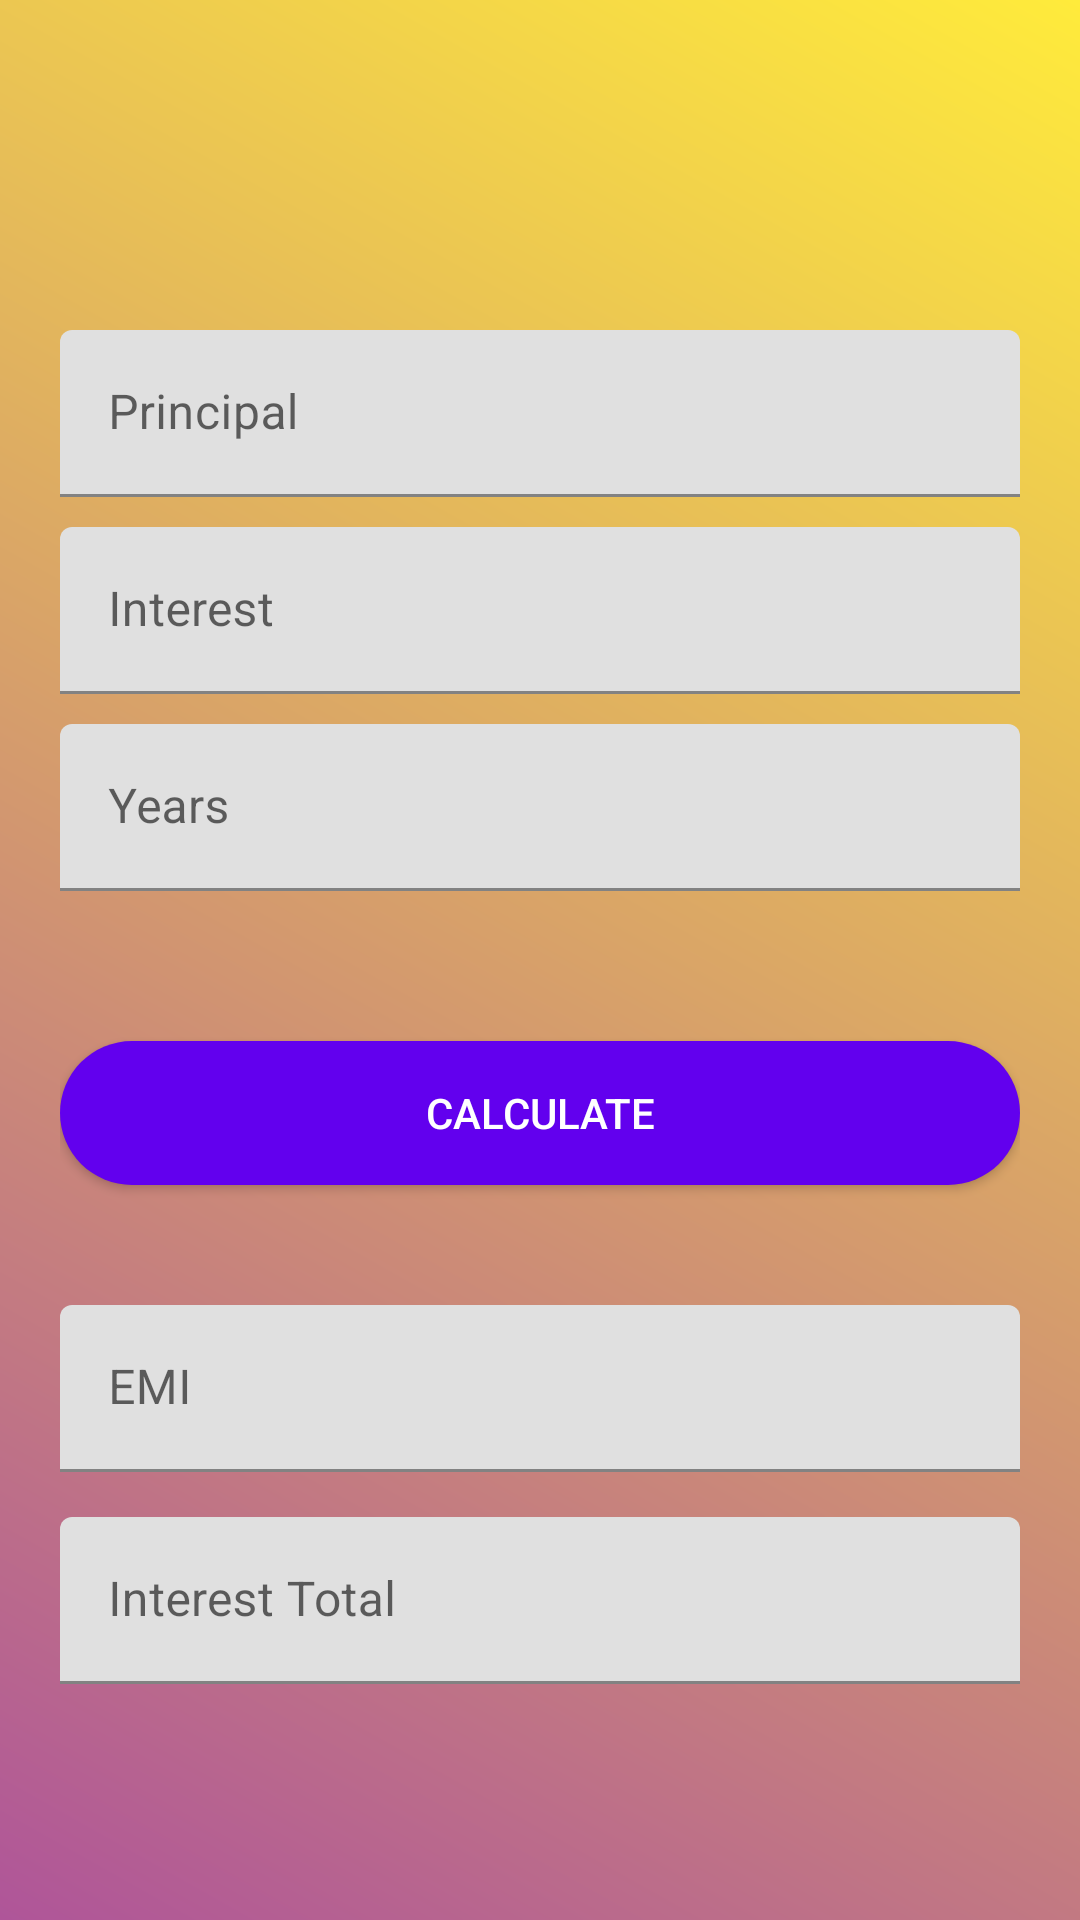

Android layout source for this screen:
<!-- AndroidManifest.xml: application theme Theme.ExpenseTracker -->
<!-- res/layout/activity_emi.xml -->
<androidx.coordinatorlayout.widget.CoordinatorLayout
    xmlns:android="http://schemas.android.com/apk/res/android"
    android:layout_width="match_parent"
    xmlns:tools="http://schemas.android.com/tools"
    tools:context=".inc_emi"
    android:background="@drawable/background"
    android:layout_height="match_parent">

    <androidx.core.widget.NestedScrollView
        android:layout_height="match_parent"
        android:layout_width="match_parent">

        <LinearLayout
            android:layout_width="match_parent"
            android:layout_height="match_parent"
            android:layout_marginTop="100dp"
            android:orientation="vertical"
            android:paddingLeft="20dp"
            android:paddingTop="10dp"
            android:paddingRight="20dp">

            <com.google.android.material.textfield.TextInputLayout
                android:id="@+id/input_layout_principal"
                android:layout_width="match_parent"
                android:layout_height="wrap_content">

                <EditText
                    android:id="@+id/principal"
                    android:layout_width="match_parent"
                    android:layout_height="wrap_content"
                    android:digits="0123456789."
                    android:hint="@string/principal"
                    android:textColor="@color/black"
                    android:layout_marginBottom="10dp"
                    android:inputType="number"
                    android:singleLine="true"
                    tools:ignore="Autofill" />

            </com.google.android.material.textfield.TextInputLayout>


            <com.google.android.material.textfield.TextInputLayout
                android:id="@+id/input_layout_interest"
                android:layout_width="match_parent"
                android:layout_height="wrap_content">

                <EditText
                    android:id="@+id/interest"
                    android:layout_width="match_parent"
                    android:layout_height="wrap_content"
                    android:digits="0123456789."
                    android:layout_marginBottom="10dp"
                    android:hint="@string/interest"
                    android:textColor="@color/black"
                    android:inputType="number"
                    android:singleLine="true"
                    tools:ignore="Autofill" />

            </com.google.android.material.textfield.TextInputLayout>

            <com.google.android.material.textfield.TextInputLayout

                android:id="@+id/input_layout_tenure"
                android:layout_width="match_parent"
                android:layout_height="wrap_content">

                <EditText
                    android:id="@+id/years"
                    android:layout_width="match_parent"
                    android:layout_height="wrap_content"
                    android:digits="0123456789."
                    android:layout_marginBottom="10dp"
                    android:hint="@string/years"
                    android:textColor="@color/black"
                    android:inputType="number"
                    tools:ignore="Autofill" />

            </com.google.android.material.textfield.TextInputLayout>


            <Button
                android:id="@+id/btn_calculate2"
                android:layout_width="fill_parent"
                android:layout_height="wrap_content"
                android:layout_marginTop="40dp"
                android:background="@drawable/form_button_bg"
                android:backgroundTint="@color/purple_500"
                android:text="@string/calculate"
                android:textColor="@color/white" />


            <com.google.android.material.textfield.TextInputLayout

                android:id="@+id/input_layout_emi"
                android:layout_width="match_parent"
                android:layout_height="wrap_content"
                android:layout_marginTop="40dp">

                <EditText
                    android:id="@+id/emi"
                    android:layout_width="match_parent"
                    android:layout_height="wrap_content"
                    android:layout_marginBottom="5dp"
                    android:hint="@string/emi"
                    android:textColor="@color/black"
                    android:inputType="number"

                    android:maxEms="0"
                    tools:ignore="Autofill" />

            </com.google.android.material.textfield.TextInputLayout>

            <com.google.android.material.textfield.TextInputLayout

                android:id="@+id/input_layout_total_Interest"
                android:layout_width="match_parent"
                android:layout_height="wrap_content"
                android:layout_marginTop="10dp">

                <EditText
                    android:id="@+id/interest_total"
                    android:layout_width="match_parent"
                    android:layout_height="wrap_content"
                    android:layout_marginBottom="10dp"
                    android:textColor="@color/black"
                    android:hint="@string/interest_total"
                    android:inputType="number"
                    tools:ignore="Autofill" />

            </com.google.android.material.textfield.TextInputLayout>

        </LinearLayout>
    </androidx.core.widget.NestedScrollView>
</androidx.coordinatorlayout.widget.CoordinatorLayout>
<!-- resources referenced by this layout -->
<resources>
  <color name="black">#000000</color>
  <color name="purple_500">#FF6200EE</color>
  <color name="white">#FFFFFFFF</color>
  <!-- drawable background (drawable) -->
  <?xml version="1.0" encoding="utf-8"?>
  <shape xmlns:android="http://schemas.android.com/apk/res/android">
      <gradient android:angle="45"
          android:startColor="#AF5599"
          android:endColor="#FFFFEB3B"/>
  
  </shape>
  <!-- drawable form_button_bg (drawable) -->
  <?xml version="1.0" encoding="utf-8"?>
  <selector xmlns:android="http://schemas.android.com/apk/res/android">
      <item>
          <shape android:shape="rectangle">
              <solid android:color="@color/pink"/>
              <corners android:radius="30dp"/>
          </shape>
      </item>
  
  </selector>
  <string name="calculate">Calculate</string>
  <string name="emi">EMI</string>
  <string name="interest">Interest</string>
  <string name="interest_total"> Interest Total</string>
  <string name="principal">Principal</string>
  <string name="years">Years</string>
  <style name="Theme.ExpenseTracker" parent="Theme.MaterialComponents.DayNight.DarkActionBar" />
  <color name="pink">#DF70B7</color>
</resources>
